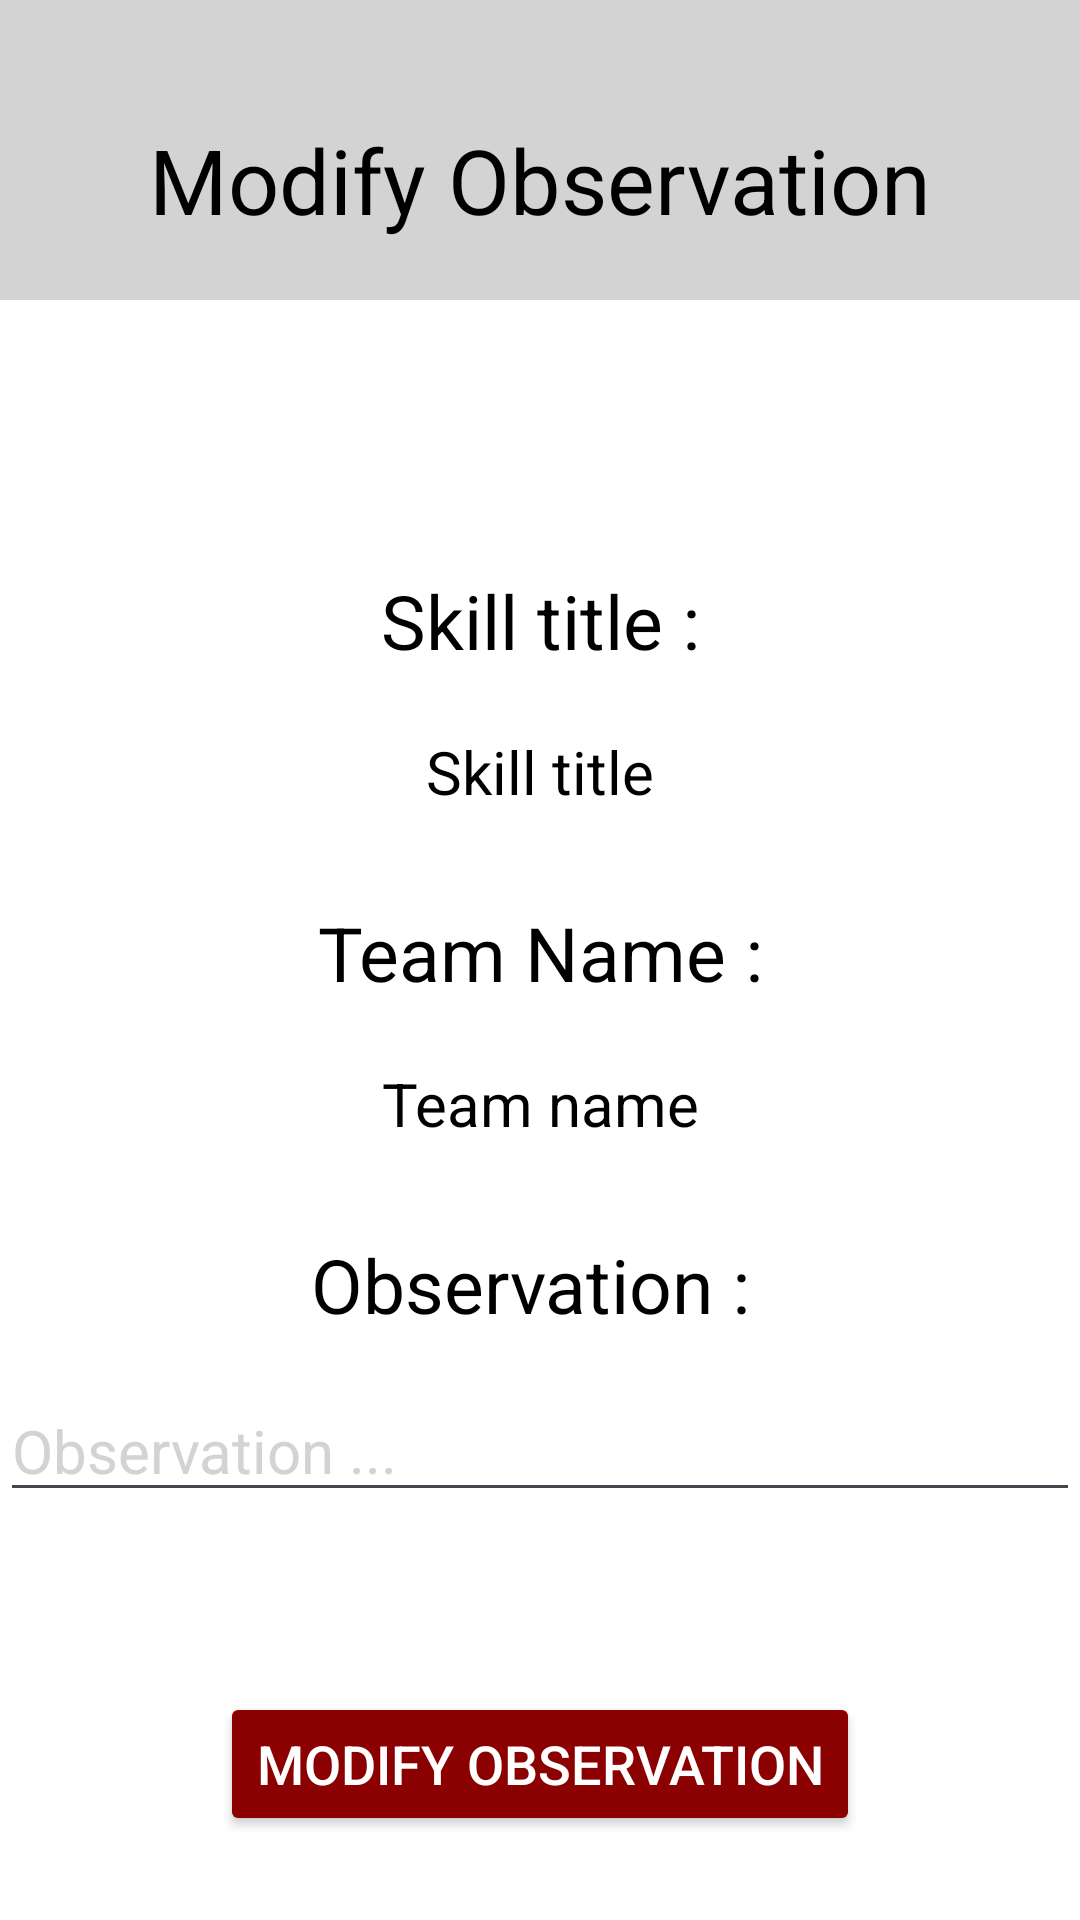

Reconstruct the res/layout file that produces this screen, plus the resources it refers to.
<!-- AndroidManifest.xml: application theme Theme.ISEPDevAppMobileAdmin -->
<!-- res/layout/modify_team_observation.xml -->
<?xml version="1.0" encoding="utf-8"?>
<RelativeLayout xmlns:android="http://schemas.android.com/apk/res/android"
    xmlns:app="http://schemas.android.com/apk/res-auto"
    xmlns:tools="http://schemas.android.com/tools"
    android:id="@+id/main"
    android:layout_width="match_parent"
    android:layout_height="match_parent"
    tools:context=".activity.ModifyTeamObservation"
    android:background="@color/white">

    <RelativeLayout
        android:layout_width="match_parent"
        android:layout_height="100dp"
        android:orientation="horizontal"
        android:background="#D3D3D3">

        <TextView
            android:layout_width="match_parent"
            android:layout_height="match_parent"
            android:layout_marginTop="20dp"
            android:text="Modify Observation"
            android:textSize="30sp"
            android:gravity="center"
            android:textColor="@color/black">
        </TextView>

        <ImageButton
            android:id="@+id/profile_image_button_for_module_manager_in_modify_team_observation_page"
            android:layout_width="50dp"
            android:layout_height="match_parent"
            android:layout_marginTop="35dp"
            android:layout_alignParentEnd="true"
            android:layout_alignParentTop="true"
            android:layout_marginEnd="15dp"
            android:layout_marginBottom="15dp"
            android:background="@drawable/ic_profile_image"
            android:visibility="visible">
        </ImageButton>

        <ImageButton
            android:id="@+id/back_to_team_details_page_from_modify_team_observation_page"
            android:layout_width="50dp"
            android:layout_height="match_parent"
            android:layout_alignParentStart="true"
            android:layout_marginStart="15dp"
            android:layout_marginTop="35dp"
            android:visibility="visible"
            android:background="@drawable/ic_previous_page">
        </ImageButton>

    </RelativeLayout>

    <LinearLayout
        android:layout_width="match_parent"
        android:layout_height="wrap_content"
        android:layout_marginTop="100dp"
        android:orientation="vertical"
        android:background="@color/white">


        <TextView
            android:layout_width="match_parent"
            android:layout_height="wrap_content"
            android:text="Skill title :"
            android:textColor="@color/black"
            android:textSize="25sp"
            android:layout_marginTop="90dp"
            android:gravity="center">
        </TextView>

        <TextView
            android:id="@+id/skill_title_in_modify_team_observation_page"
            android:layout_width="match_parent"
            android:layout_height="wrap_content"
            android:layout_marginTop="20dp"
            android:gravity="center"
            android:text="Skill title"
            android:textColor="@color/black"
            android:textSize="20sp">
        </TextView>

        <TextView
            android:layout_width="match_parent"
            android:layout_height="wrap_content"
            android:text="Team Name :"
            android:textColor="@color/black"
            android:textSize="25sp"
            android:layout_marginTop="30dp"
            android:gravity="center">
        </TextView>

        <TextView
            android:id="@+id/team_name_in_modify_team_observation_page"
            android:layout_width="match_parent"
            android:layout_height="wrap_content"
            android:text="Team name"
            android:textColor="@color/black"
            android:textSize="20sp"
            android:layout_marginTop="20dp"
            android:gravity="center">
        </TextView>

        <TextView
            android:layout_width="match_parent"
            android:layout_height="wrap_content"
            android:text="Observation : "
            android:textColor="@color/black"
            android:textSize="25sp"
            android:layout_marginTop="30dp"
            android:gravity="center">
        </TextView>

        <EditText
            android:id="@+id/observation_in_modify_team_observation_page"
            android:layout_width="match_parent"
            android:layout_height="match_parent"
            android:hint="Observation ..."
            android:layout_gravity="center"
            android:layout_marginTop="15dp"
            android:textColorHint="#D3D3D3"
            android:textSize="20sp"
            android:textColor="@color/black"
            android:inputType="textMultiLine">
        </EditText>

        <Button
            android:id="@+id/modify_team_observation_to_database_button"
            android:layout_width="wrap_content"
            android:layout_height="match_parent"
            app:backgroundTint="#8B0000"
            android:layout_gravity="center"
            android:layout_marginTop="60dp"
            android:text="Modify Observation"
            android:textSize="18sp"
            android:textColor="@color/white">
        </Button>

    </LinearLayout>

</RelativeLayout>
<!-- resources referenced by this layout -->
<resources>
  <style name="Theme.ISEPDevAppMobileAdmin" parent="Base.Theme.ISEPDevAppMobileAdmin" />
  <style name="Base.Theme.ISEPDevAppMobileAdmin" parent="Theme.Material3.DayNight.NoActionBar">
          
          
      </style>
  <!-- not gathered from this repository: default colours our renderer supplied (Android Studio template values) -->
  <color name="black">#FF000000</color>
  <color name="white">#FFFFFFFF</color>
</resources>
